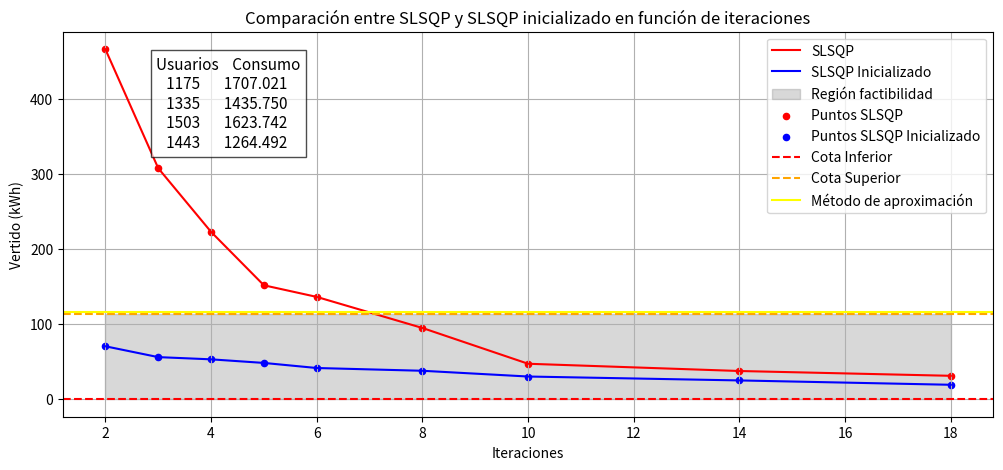

Python code for this plot:

import matplotlib.pyplot as plt
# Datos de ejemplo 
# 1205    518.889
# 1224    243.963
# 1472    668.073
# 1743    621.568

# PARA 4 USUARIOS LOW
iteraciones = [2, 3, 4, 5, 6, 8, 10, 14, 18]
modelo_A =  [465.63, 307.39, 222.67, 151.58, 136.12, 94.78, 47.19, 37.54, 31.15]
modelo_B =  [70.43,56.02, 53.06, 48.28, 41.53, 37.85, 30.2, 25, 19.21]
cota_superior = 113.57
cota_inferior = 0  # Cota inferior para cada iteración
aprox = 115.62
additional_info = 'Usuarios    Consumo\n   1175       1707.021\n   1335       1435.750\n   1503       1623.742\n   1443       1264.492'

# Crear la figura y el eje
fig, ax = plt.subplots(figsize=(12, 5))


# GRAFICA ITERACIONES

# Graficar las series con líneas
plt.plot(iteraciones, modelo_A, 'r-', label='SLSQP')
plt.plot(iteraciones, modelo_B, 'b-', label='SLSQP Inicializado')
# iteraciones.append(60)
plt.fill_between(iteraciones, cota_inferior, cota_superior, color='gray', alpha=0.3, label='Región factibilidad')

plt.scatter(iteraciones, modelo_A, color='r', s=20, label='Puntos SLSQP')
plt.scatter(iteraciones, modelo_B, color='b', s=20, label='Puntos SLSQP Inicializado')

# Añadir líneas horizontales para las cotas y la región de factibilidad
ax = plt.gca()  # Obtener el eje actual
ax.axhline(y=cota_inferior, color='red', linestyle='--', label='Cota Inferior')
ax.axhline(y=cota_superior, color='orange', linestyle='--', label='Cota Superior')
ax.axhline(y=aprox, color='yellow', linestyle='-', label='Método de aproximación')
# ax.set_xlim([0, 60])

# Personalizar la gráfica
plt.xlabel('Iteraciones')
plt.ylabel('Vertido (kWh)')
plt.title('Comparación entre SLSQP y SLSQP inicializado en función de iteraciones')
plt.legend()
plt.grid(True)
plt.text(0.1, 0.7, additional_info, transform=plt.gca().transAxes, fontsize=11,
         bbox=dict(facecolor='white', alpha=0.7))

# Guardar la gráfica en un archivo de alta calidad
plt.savefig('graficaLow.pdf', bbox_inches='tight')